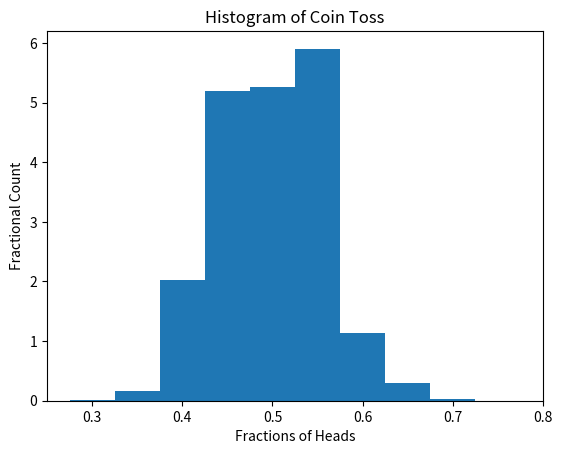

This figure's Python source: (Note: this script raises an exception after producing the figure.)
"""
Running the CLT and Randomized Trial methods on a coin toss scenario to find
if a given sample is unfair. 
[redacted]
Date: 11/11/21
"""

import math
from scipy.integrate import quad
from scipy.stats import norm
import random
import matplotlib.pyplot as plt


def main():
    n = 80
    numheads = 54
    tails = 0
    heads = 1

    # probabilities of the fair coin
    probabilities = {0 : 1/2, 1: 1/2}
    sample_mean = numheads/n

    z_score = get_z_score(n, sample_mean, probabilities)
    p_val = get_p_val(z_score)

    print(f"CLT p-value: {p_val}")

    # print(one_trial(80))
    trials = run_trials(n)
    ec = extreme_count(trials, sample_mean)

    print(f"Random trials p-value: {ec/len(trials)}")

    # plotting as a histogram
    plt.hist(trials, density=True)
    plt.xlabel("Fractions of Heads")
    plt.ylabel("Fractional Count")
    plt.title("Histogram of Coin Toss")
    plt.savefig("figures/coin_toss.pdf")
    plt.show()

    pass

################################################################################
# Helper Functions
################################################################################

################################################################################
# Part A.)
################################################################################

def fair_expected_val(vals):
    """
    getting the expected value

    vals: probabilities for each label (face of the coin)
    return: output (expected value)
    """
    output = 0
    for key in vals:
        output += key*vals[key]

    return output

def find_variance(vals):
    """
    getting the variance

    vals: probabilities for each label (face of the coin)
    return: variance
    """
    mu = fair_expected_val(vals)

    variance = 0
    for key in vals:
        variance += vals[key]*pow((key - mu), 2)

    return variance

def get_z_score(n, sample_mean, vals):
    """
    calculating the z-score

    n: the number of tosses
    sample_mean: sample mean from true data
    vals: probabilities for each label (face of the coin)
    return: math.sqrt(n)*((sample_mean - mu)/sigma) (the z-score)
    """
    mu = fair_expected_val(vals)
    sigma = math.sqrt(find_variance(vals))

    return math.sqrt(n)*((sample_mean - mu)/sigma)

def get_p_val(z_score):
    """
    getting the p-val

    z_score: the z-score for the data
    return: (result*2) (multiplying by 2 b/c 2-sided)
    """
    positive_infinity = float('inf')
    func = norm.pdf

    result, error = quad(func, z_score, positive_infinity)

    return(result*2)
    pass

################################################################################
# Part B.) Randomized Trials
################################################################################

def one_trial(n):
    '''
    Running one trial for coin flipping
    n: number of times the coin will be flipped
    return: the chance of getting heads (# of heads/total flips)

    n: the number of tosses
    return: probabilities[1]/n (the number of heads in the trial/total tosses)
    '''
    probabilities = {0: 0, 1: 0}

    for i in range(n):
        val = random.randrange(2)
        probabilities[val] += 1

    return probabilities[1]/n

def run_trials(n):
    '''
    Running trials num_trials 100000 amount of times

    n: the number of tosses (in one trial)
    return: trials (the probabilities from each trial in a list)
    '''
    trials = []

    for i in range(100000):
        trials.append(one_trial(n))

    return trials

def extreme_count(trials, sample_mean):
    """
    taking count of the number of extremes (more than the mean and less than
    left bound)

    trials: list of the probabilities from each trial
    sample_mean:
    return ec (count of extremes)
    """

    ec = 0
    # other side of 2-sided
    left_bound = 26/80

    for hc in trials:
        if hc >= sample_mean:
            ec+=1
        # also take into account the other case (two-sided)
        elif hc <= left_bound:
            ec+=1

    return ec


if __name__ == '__main__':
    main()
